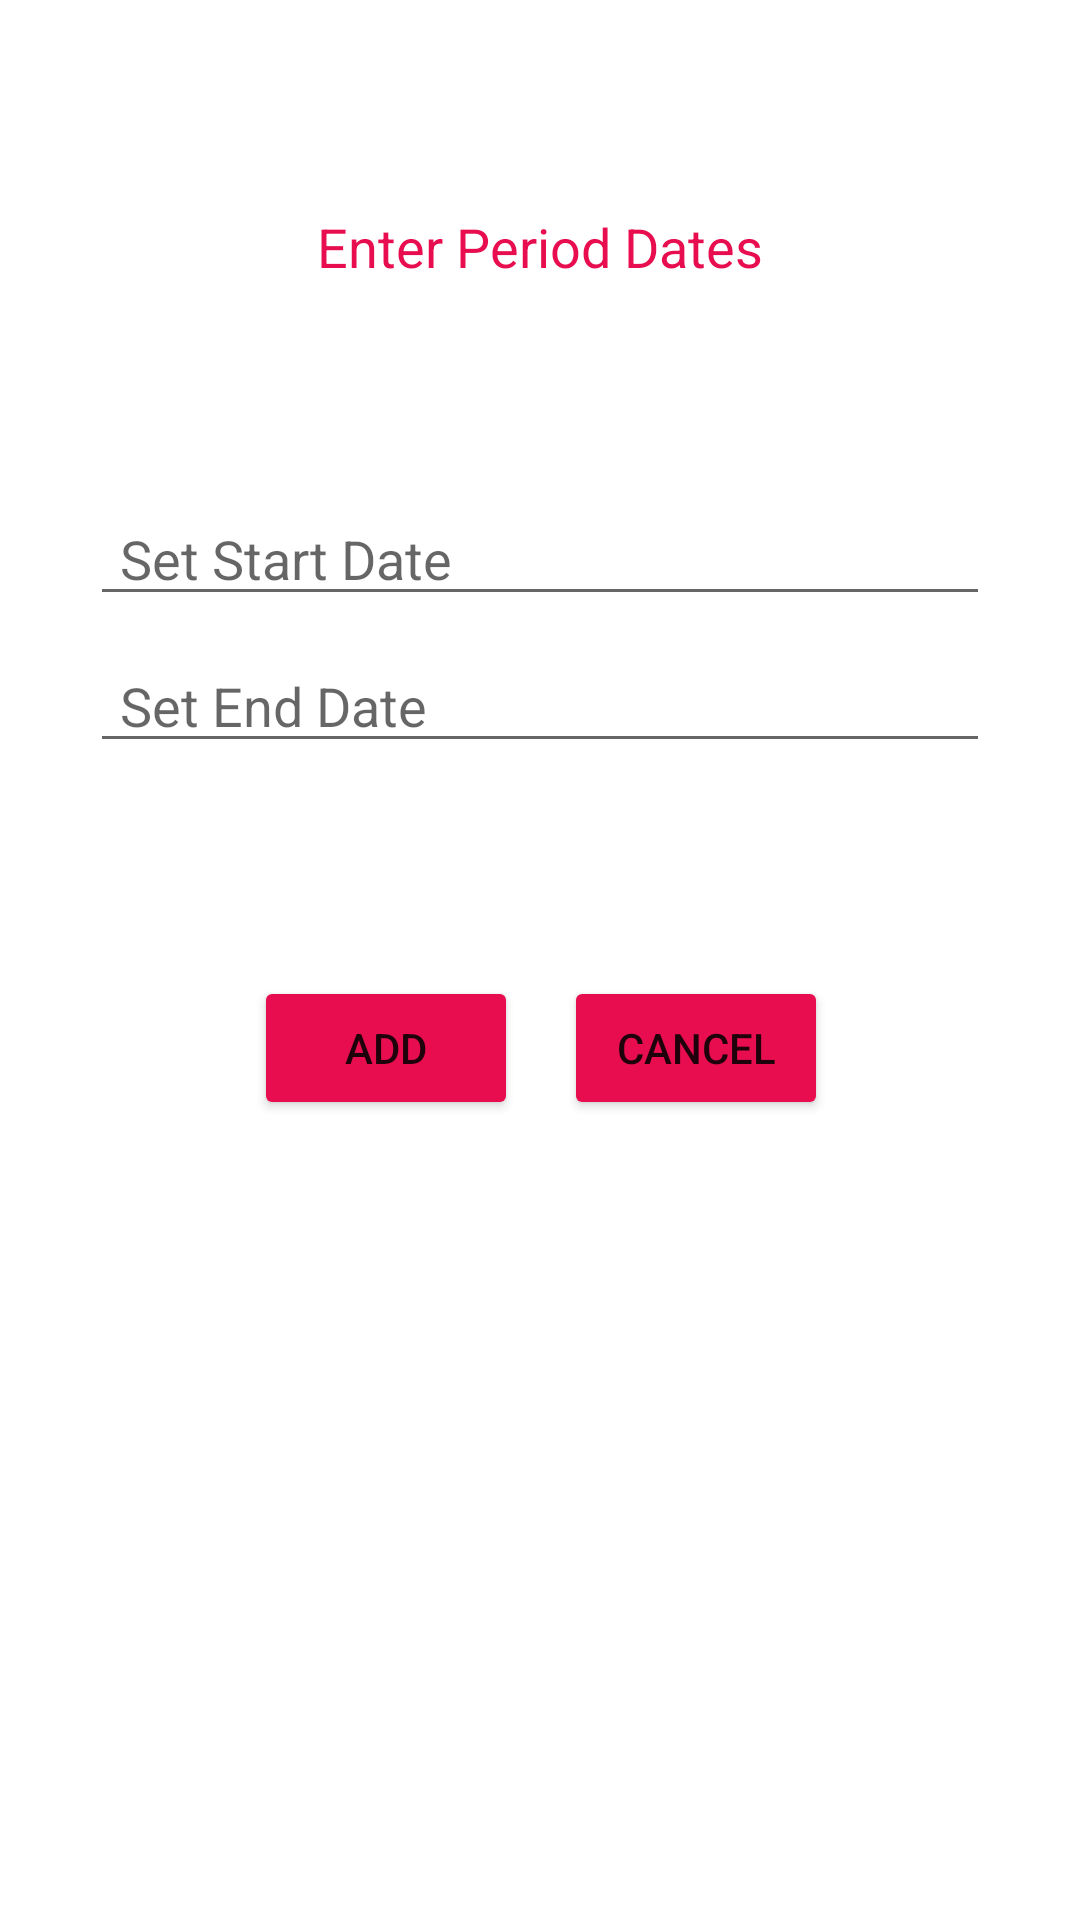

Produce the Android XML layout that renders to this screen, including the resource entries it uses.
<!-- AndroidManifest.xml: application theme Theme.SheCares -->
<!-- res/layout/activity_updates.xml -->
<?xml version="1.0" encoding="utf-8"?>
<androidx.constraintlayout.widget.ConstraintLayout xmlns:android="http://schemas.android.com/apk/res/android"
    xmlns:app="http://schemas.android.com/apk/res-auto"
    xmlns:tools="http://schemas.android.com/tools"
    android:layout_width="match_parent"
    android:layout_height="match_parent"
    tools:context=".Updates">

    <com.google.android.material.textfield.TextInputEditText
        android:id="@+id/startdate"
        android:layout_width="match_parent"
        android:layout_height="wrap_content"
        android:layout_marginLeft="30dp"
        android:layout_marginRight="30dp"
        android:clickable="true"
        android:cursorVisible="false"
        android:drawableEnd="@drawable/ic_baseline_date_range_24"
        android:drawableRight="@drawable/ic_baseline_date_range_24"
        android:drawablePadding="8dp"
        android:drawableTint="#ff7058"
        android:focusable="false"
        android:hint="Set Start Date"
        android:inputType="textCapWords"
        android:paddingStart="10dp"
        android:paddingLeft="10dp"
        android:paddingEnd="10dp"
        android:textSize="18sp"
        app:layout_constraintBottom_toBottomOf="parent"
        app:layout_constraintTop_toTopOf="parent"
        app:layout_constraintVertical_bias="0.274"
        tools:layout_editor_absoluteX="30dp" />

    <com.google.android.material.textfield.TextInputEditText
        android:id="@+id/enddate"
        android:layout_width="match_parent"
        android:layout_height="wrap_content"
        android:layout_marginLeft="30dp"
        android:layout_marginTop="-280dp"
        android:layout_marginRight="30dp"
        android:clickable="true"
        android:cursorVisible="false"
        android:drawableEnd="@drawable/ic_baseline_date_range_24"
        android:drawableRight="@drawable/ic_baseline_date_range_24"
        android:drawablePadding="8dp"
        android:drawableTint="#ff7058"
        android:focusable="false"
        android:hint="Set End Date"
        android:inputType="textCapWords"
        android:paddingStart="10dp"
        android:paddingLeft="10dp"
        android:paddingEnd="10dp"
        android:textSize="18sp"
        app:layout_constraintBottom_toBottomOf="parent"
        app:layout_constraintTop_toBottomOf="@id/startdate"
        app:layout_constraintVertical_bias="0.427"
        tools:layout_editor_absoluteX="30dp" />

    <TextView
        android:id="@+id/textview"
        android:layout_width="wrap_content"
        android:layout_height="wrap_content"
        android:text="Enter Period Dates"
        android:textColor="#E70D4F"
        android:textSize="18sp"
        app:layout_constraintBottom_toTopOf="@+id/startdate"
        app:layout_constraintEnd_toEndOf="parent"
        app:layout_constraintStart_toStartOf="parent"
        app:layout_constraintTop_toTopOf="parent" />

    <Button
        android:id="@+id/Add"
        android:layout_width="wrap_content"
        android:layout_height="wrap_content"
        android:layout_marginStart="84dp"
        android:layout_marginLeft="84dp"
        android:text="add"
        app:backgroundTint="#E70D4F"
        app:layout_constraintBottom_toBottomOf="parent"
        app:layout_constraintEnd_toStartOf="@+id/cancel"
        app:layout_constraintHorizontal_bias="0.035"
        app:layout_constraintStart_toStartOf="parent"
        app:layout_constraintTop_toBottomOf="@+id/enddate"
        app:layout_constraintVertical_bias="0.21" />

    <Button
        android:id="@+id/cancel"
        android:layout_width="wrap_content"
        android:layout_height="wrap_content"
        android:layout_marginEnd="84dp"
        android:layout_marginRight="84dp"
        android:text="cancel"
        app:backgroundTint="#E70D4F"
        app:layout_constraintBottom_toBottomOf="parent"
        app:layout_constraintEnd_toEndOf="parent"
        app:layout_constraintTop_toBottomOf="@+id/enddate"
        app:layout_constraintVertical_bias="0.21" />



</androidx.constraintlayout.widget.ConstraintLayout>
<!-- resources referenced by this layout -->
<resources>
  <style name="Theme.SheCares" parent="Theme.MaterialComponents.DayNight.DarkActionBar">
          
          <item name="colorPrimary">@color/purple_500</item>
          <item name="colorPrimaryVariant">@color/purple_700</item>
          <item name="colorOnPrimary">@color/white</item>
          
          <item name="colorSecondary">@color/teal_200</item>
          <item name="colorSecondaryVariant">@color/teal_700</item>
          <item name="colorOnSecondary">@color/black</item>
          
          <item name="android:statusBarColor">?attr/colorPrimaryVariant</item>
          
      </style>
  <!-- not gathered from this repository: default colours our renderer supplied (Android Studio template values) -->
  <color name="purple_500">#FF6200EE</color>
  <color name="purple_700">#FF3700B3</color>
  <color name="teal_200">#FF03DAC5</color>
  <color name="teal_700">#FF018786</color>
  <color name="black">#FF000000</color>
  <color name="white">#FFFFFFFF</color>
</resources>
